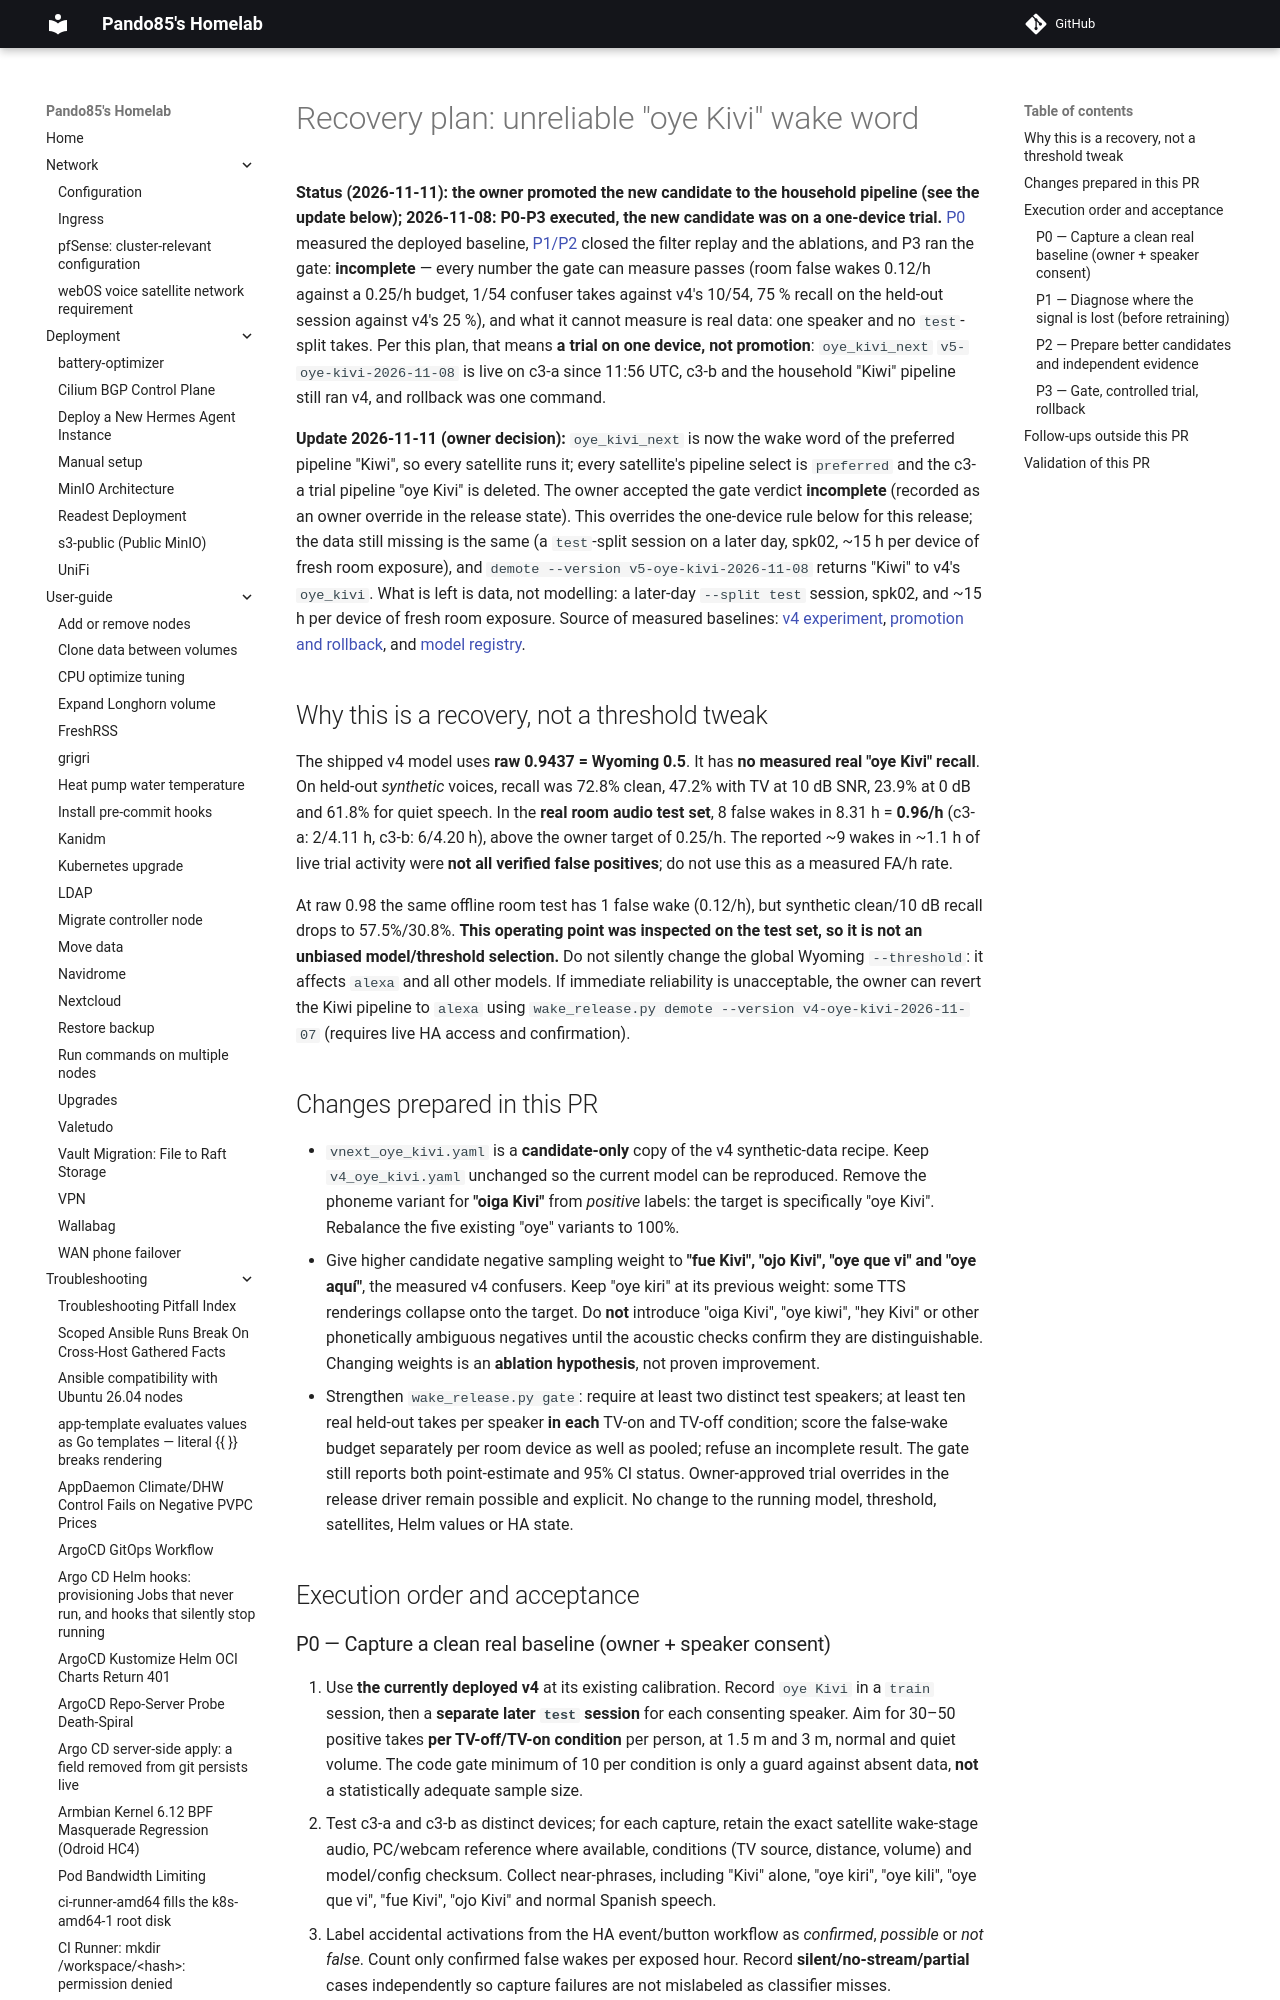

repository: pando85/homelab · page: voice-assistant/experiments/oye-kivi-recovery/index.html · generator: mkdocs

# Recovery plan: unreliable "oye Kivi" wake word

**Status (2026-11-11): the owner promoted the new candidate to the household pipeline (see the update below); 2026-11-08: P0-P3 executed, the new candidate was on a one-device trial.** [P0](oye-kivi-p0-baseline.md)
measured the deployed baseline, [P1/P2](oye-kivi-vnext-ablations.md) closed the filter replay and the
ablations, and P3 ran the gate: **incomplete** — every number the gate can measure passes (room false
wakes 0.12/h against a 0.25/h budget, 1/54 confuser takes against v4's 10/54, 75 % recall on the held-out
session against v4's 25 %), and what it cannot measure is real data: one speaker and no `test`-split takes. Per this plan,
that means **a trial on one device, not promotion**: `oye_kivi_next` `v5-oye-kivi-2026-11-08` is live on
c3-a since 11:56 UTC, c3-b and the household "Kiwi" pipeline still ran v4, and rollback was one command.

**Update 2026-11-11 (owner decision):** `oye_kivi_next` is now the wake word of the preferred pipeline "Kiwi", so
every satellite runs it; every satellite's pipeline select is `preferred` and the c3-a trial pipeline "oye Kivi"
is deleted. The owner accepted the gate verdict **incomplete** (recorded as an owner override in the release
state). This overrides the one-device rule below for this release; the data still missing is the same (a
`test`-split session on a later day, spk02, ~15 h per device of fresh room exposure), and `demote --version
v5-oye-kivi-2026-11-08` returns "Kiwi" to v4's `oye_kivi`.
What is left is data, not modelling: a later-day `--split test` session, spk02, and ~15 h per device of
fresh room exposure. Source of measured baselines: [v4 experiment](kivi-wake-word.md#v4-oye-kivi-2026-11-07-candidate-not-deployed), [promotion and rollback](kivi-wake-word.md#promotion-to-the-household-wake-word-2026-11-07-1959-utc), and [model registry](../model-registry.md).

## Why this is a recovery, not a threshold tweak

The shipped v4 model uses **raw 0.9437 = Wyoming 0.5**. It has **no measured real "oye Kivi" recall**. On held-out *synthetic* voices, recall was 72.8% clean, 47.2% with TV at 10 dB SNR, 23.9% at 0 dB and 61.8% for quiet speech. In the **real room audio test set**, 8 false wakes in 8.31 h = **0.96/h** (c3-a: 2/4.11 h, c3-b: 6/4.20 h), above the owner target of 0.25/h. The reported ~9 wakes in ~1.1 h of live trial activity were **not all verified false positives**; do not use this as a measured FA/h rate.

At raw 0.98 the same offline room test has 1 false wake (0.12/h), but synthetic clean/10 dB recall drops to 57.5%/30.8%. **This operating point was inspected on the test set, so it is not an unbiased model/threshold selection.** Do not silently change the global Wyoming `--threshold`: it affects `alexa` and all other models. If immediate reliability is unacceptable, the owner can revert the Kiwi pipeline to `alexa` using `wake_release.py demote --version v4-oye-kivi-2026-11-07` (requires live HA access and confirmation).
